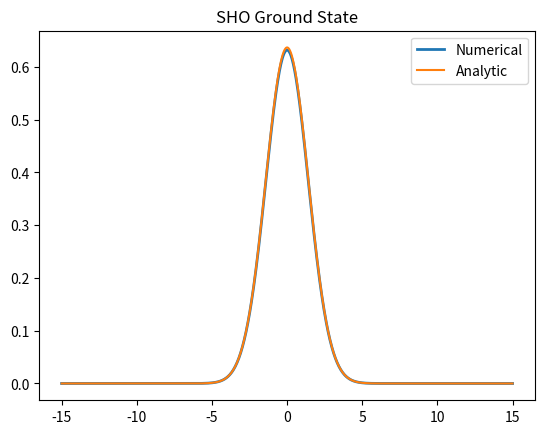
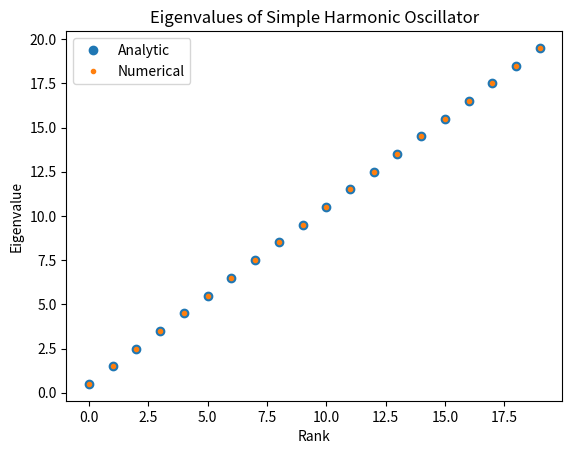

The matplotlib source for these figures, in order:
#example code to solve Schrodinger equation for a simple harmonic oscillator
import numpy as np
from matplotlib import pyplot as plt
from scipy.linalg import eigh_tridiagonal
import time
plt.ion()

#let's set up our x-range first
x=np.linspace(-15,15,1001)
dx=x[1]-x[0]

#set up our potential, assuming hbar=m=1
#In the units normally used in the text, then
#the potential is 0.25 x^2
V=0.25*x**2

#and make the diagonal/off-diagonal vectors of the Hamiltonian
#diagonal vector of the Hamiltonian
H0=2/dx**2*np.ones(len(x))+V
#off-diagonal vector of the Hamiltonian
H1=-1/dx**2*np.ones(len(x)-1)
                     
#solve the Shrodinger equation (in one line!)
#using the specialized symmetric tridiagonal
#eigenvalue routine in scipy.  This is much faster than making a dense matrix
#mostly full of zeros
e,v=eigh_tridiagonal(H0,H1)
plt.figure(1)
plt.clf()
plt.plot(x,v[:,0]/np.sqrt(dx),linewidth=2)
plt.plot(x,np.exp(-0.25*x**2)*2/np.pi)
plt.legend(['Numerical','Analytic'])
plt.title('SHO Ground State')
plt.savefig('sho_ground.png')
plt.figure(2)
plt.clf()
plt.plot(0.5+np.arange(20),'o')
plt.plot(e[:20],'.')
plt.legend(['Analytic','Numerical'])
plt.xlabel('Rank')
plt.ylabel('Eigenvalue')
plt.title('Eigenvalues of Simple Harmonic Oscillator')
plt.savefig('sho_energy.png')
